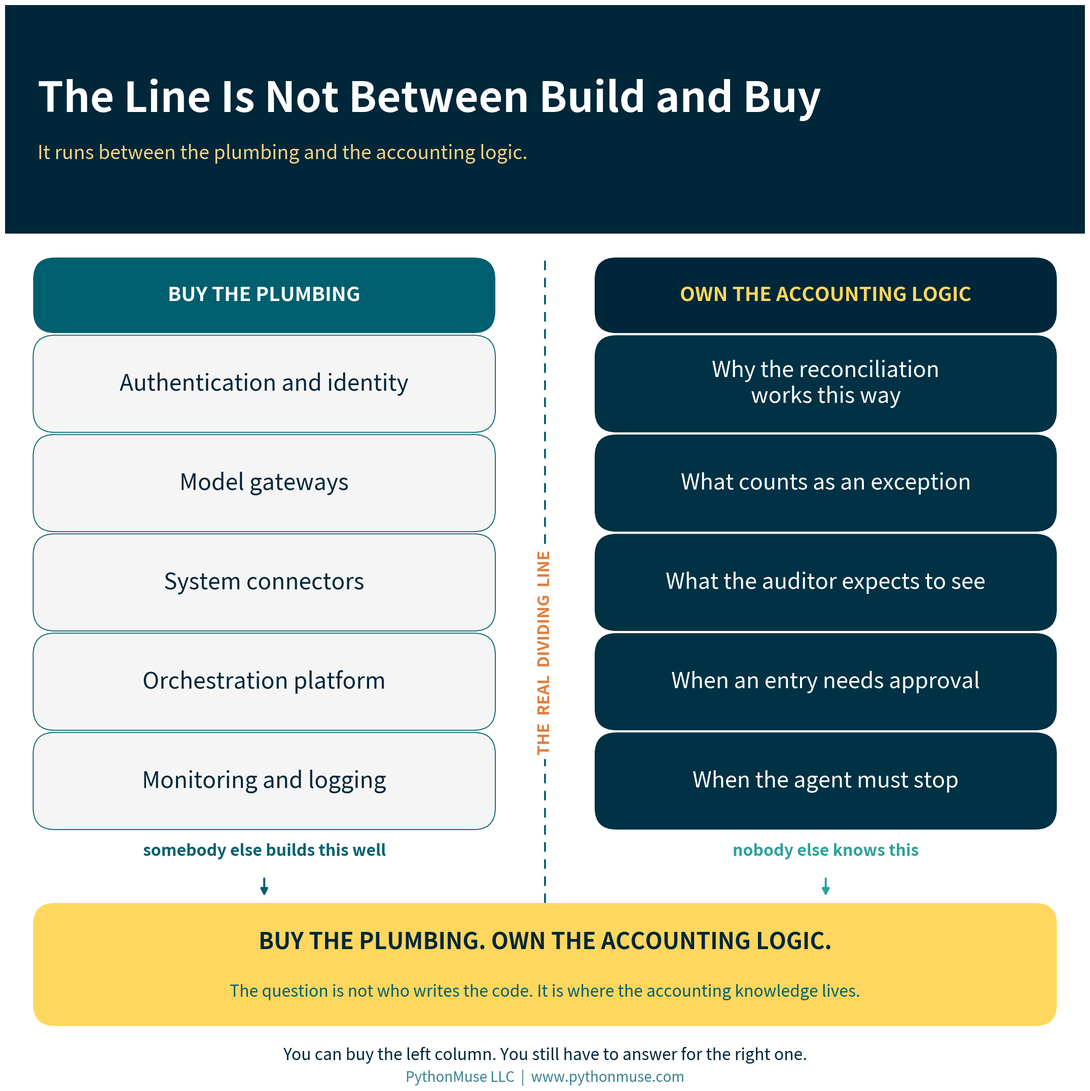

Reproduce this figure in Python. (Note: this script raises an exception after producing the figure.)
"""Generate branded visuals for Article 39 -- Buy the Platform. Own the
Accounting Logic.

Run from the article folder:
    python generate_visuals.py
"""

import matplotlib.pyplot as plt
from matplotlib.patches import FancyBboxPatch

DEEP_NAVY     = "#002639"
MIDNIGHT_TEAL = "#003144"
BRIGHT_TEAL   = "#3ABFB9"
GOLDEN_YELLOW = "#FFD75E"
WARM_GLOW     = "#F5D384"
OCEAN_TEAL    = "#005F6F"
SOFT_SAGE     = "#91BE8E"
SEA_GREEN     = "#2BA19A"
WHITE         = "#FFFFFF"
ALERT_RED     = "#E05252"
ALERT_ORANGE  = "#E07D3B"

LIGHT_GRAY = "#F5F5F5"

plt.rcParams["font.family"] = "sans-serif"

# ---------------------------------------------------------------------------
# PowerPoint-readability pass (trial for the house SKILL.md rule): every
# visual in this article was originally tuned with a 18pt floor. These are
# meant to be dropped onto a slide, not just viewed full-screen as a PNG, so
# the floor is raised to 22pt and every other size in the set is scaled up
# by the same ratio -- not just the smallest text, or the small text would
# end up closer in size to everything around it than it started.
#
# `pt()` wraps every *design* font size (the number tuned by eye in each
# call below) so the original value stays visible for reference. `canvas()`
# scales each figure's physical inches by the same factor -- since every box
# position and gap in this file is a fraction of the figure (0-1), enlarging
# the canvas by the same ratio as the text keeps every box the same size
# *relative to its text* as before. Nothing needs to be repositioned; the
# whole layout grows like a photograph enlargement. Footer branding
# ("PythonMuse LLC | www.pythonmuse.com") is exempted and keeps its
# original size, per instruction.
FONT_SCALE = 22 / 18


def pt(size):
    """Scale a design font size by FONT_SCALE, rounded to the nearest point."""
    return round(size * FONT_SCALE)


def canvas(w, h):
    """Scale a figure's inches by FONT_SCALE so boxes keep the same size
    relative to the now-larger text instead of fighting it."""
    return (round(w * FONT_SCALE, 1), round(h * FONT_SCALE, 1))


def lw(width):
    """Scale a line weight (points) by FONT_SCALE, to one decimal place."""
    return round(width * FONT_SCALE, 1)


def add_header_bar(fig, title, subtitle, height=0.13, title_size=29,
                    subtitle_size=16, brand_size=10.5, brand=True):
    bar = FancyBboxPatch(
        (0, 1 - height), 1, height,
        boxstyle="square,pad=0", transform=fig.transFigure,
        facecolor=DEEP_NAVY, edgecolor="none", zorder=0,
    )
    fig.patches.append(bar)
    fig.text(0.03, 1 - height / 2 + 0.018, title, fontsize=pt(title_size),
             fontweight="bold", color=WHITE, va="center", ha="left")
    fig.text(0.03, 1 - height / 2 - 0.032, subtitle, fontsize=pt(subtitle_size),
             color=WARM_GLOW, va="center", ha="left", alpha=1.0)
    if brand:
        fig.text(0.97, 1 - height / 2, "PythonMuse LLC", fontsize=pt(brand_size),
                 color=WHITE, va="center", ha="right", alpha=0.70)


# FancyBboxPatch inflates each box by `pad` on every side. Keep this small so
# that the gaps computed in each layout below survive and the connector arrows
# stay visible -- a larger pad silently eats them. This is a fractional
# (data-space) value, not a font size, so it does not scale with FONT_SCALE.
BOX_PAD = 0.004


def rounded_box(ax, xy, w, h, color, text_color=WHITE, text="", fontsize=12,
                sub="", subsize=10.5, sub_color=None, bold=True, title_offset=0.18,
                sub_offset=0.26, linespacing=1.4, edge=None, lw=0, ha="center",
                text_x=None, zorder=2):
    box = FancyBboxPatch(
        xy, w, h, boxstyle=f"round,pad={BOX_PAD},rounding_size=0.02",
        facecolor=color, edgecolor=edge or "none", linewidth=lw, zorder=zorder,
    )
    ax.add_patch(box)
    cx, cy = xy[0] + w / 2, xy[1] + h / 2
    tx = text_x if text_x is not None else cx
    if sub:
        ax.text(tx, cy + h * title_offset, text, fontsize=pt(fontsize),
                fontweight="bold" if bold else "normal",
                color=text_color, ha=ha, va="center", zorder=zorder + 1)
        ax.text(tx, cy - h * sub_offset, sub, fontsize=pt(subsize),
                color=sub_color or text_color, ha=ha, va="center",
                zorder=zorder + 1, alpha=1.0, linespacing=linespacing)
    else:
        ax.text(tx, cy, text, fontsize=pt(fontsize),
                fontweight="bold" if bold else "normal",
                color=text_color, ha=ha, va="center", zorder=zorder + 1,
                linespacing=linespacing)


def arrow_v(ax, x, y1, y2, color=OCEAN_TEAL, width=2.4):
    ax.annotate("", xy=(x, y2), xytext=(x, y1),
                arrowprops=dict(arrowstyle="-|>", color=color, lw=lw(width),
                                mutation_scale=round(17 * FONT_SCALE)), zorder=1)


# Anything at or lighter than Bright Teal takes dark text -- white on Bright
# Teal is the contrast violation that is easiest to ship without noticing.
LIGHT_FILLS = (BRIGHT_TEAL, GOLDEN_YELLOW, WARM_GLOW, SOFT_SAGE, LIGHT_GRAY, WHITE)

# On the yellow family, Ocean Teal reads as a deliberate secondary tone. On the
# teal family it just looks muddy, so subtitles there stay Deep Navy too.
TEAL_FILLS = (BRIGHT_TEAL, SOFT_SAGE)


def text_colors(fill):
    """Return (title_color, subtitle_color) for text sitting on `fill`."""
    if fill in TEAL_FILLS:
        return DEEP_NAVY, DEEP_NAVY
    if fill in LIGHT_FILLS:
        return DEEP_NAVY, OCEAN_TEAL
    return WHITE, WARM_GLOW


def blank_axes(figsize):
    fig, ax = plt.subplots(figsize=figsize, facecolor=WHITE)
    ax.set_xlim(0, 1)
    ax.set_ylim(0, 1)
    ax.axis("off")
    ax.set_position([0, 0, 1, 1])
    return fig, ax


def save(fig, name):
    fig.savefig(f"visuals/{name}", dpi=180, bbox_inches="tight",
                facecolor=fig.get_facecolor())
    plt.close(fig)


# ---------------------------------------------------------------------------
# 1. Hero -- the dividing line runs between plumbing and accounting logic,
#    not between "build" and "buy"
# ---------------------------------------------------------------------------
PLUMBING = [
    "Authentication and identity",
    "Model gateways",
    "System connectors",
    "Orchestration platform",
    "Monitoring and logging",
]

ACCOUNTING_LOGIC = [
    "Why the reconciliation\nworks this way",
    "What counts as an exception",
    "What the auditor expects to see",
    "When an entry needs approval",
    "When the agent must stop",
]


def make_hero():
    # Row items are the focal text (32-36pt design-size benchmark, before the
    # PowerPoint pass), so every supporting element -- header, column
    # headers, divider label, banner, footer -- is sized a step up to match
    # rather than left behind. The canvas grows by the same FONT_SCALE
    # factor as the text, so every box keeps its size relative to the text
    # it holds.
    fig, ax = blank_axes(canvas(17.4, 17.4))
    add_header_bar(fig, "The Line Is Not Between Build and Buy",
                   "It runs between the plumbing and the accounting logic.",
                   height=0.212, title_size=48, subtitle_size=22, brand=False)

    col_w = 0.42
    left_x, right_x = 0.03, 0.55
    head_bottom, head_h = 0.700, 0.062
    box_h, gap = 0.082, 0.010
    pitch = box_h + gap

    rounded_box(ax, (left_x, head_bottom), col_w, head_h, OCEAN_TEAL,
                text_color=WHITE, text="BUY THE PLUMBING", fontsize=23)
    rounded_box(ax, (right_x, head_bottom), col_w, head_h, DEEP_NAVY,
                text_color=GOLDEN_YELLOW, text="OWN THE ACCOUNTING LOGIC",
                fontsize=23)

    for i, label in enumerate(PLUMBING):
        y = head_bottom - gap - i * pitch - box_h
        rounded_box(ax, (left_x, y), col_w, box_h, LIGHT_GRAY,
                    text_color=DEEP_NAVY, text=label, fontsize=26, bold=False,
                    linespacing=1.25, edge=OCEAN_TEAL, lw=lw(1.1))

    for i, label in enumerate(ACCOUNTING_LOGIC):
        y = head_bottom - gap - i * pitch - box_h
        rounded_box(ax, (right_x, y), col_w, box_h, MIDNIGHT_TEAL,
                    text_color=WHITE, text=label, fontsize=25, bold=False,
                    linespacing=1.2)

    rows_bottom = head_bottom - gap - (len(PLUMBING) - 1) * pitch - box_h
    header_top = head_bottom + head_h

    # The dividing line itself.
    ax.plot([0.50, 0.50], [0.168, header_top + 0.007], linestyle=(0, (5, 4)),
            color=OCEAN_TEAL, linewidth=lw(2.2), zorder=1)
    ax.text(0.50, 0.400, "THE  REAL  DIVIDING  LINE", rotation=90,
            fontsize=pt(19), fontweight="bold", color=ALERT_ORANGE,
            ha="center", va="center", zorder=4,
            bbox=dict(facecolor=WHITE, edgecolor="none", pad=round(5 * FONT_SCALE)))

    wf_bottom, wf_h = 0.058, 0.106
    label_y = rows_bottom - 0.024
    arrow_top = label_y - 0.024
    ax.text(left_x + col_w / 2, label_y,
            "somebody else builds this well", fontsize=pt(19), fontweight="bold",
            color=OCEAN_TEAL, ha="center", va="center")
    ax.text(right_x + col_w / 2, label_y,
            "nobody else knows this", fontsize=pt(19), fontweight="bold",
            color=SEA_GREEN, ha="center", va="center")
    arrow_v(ax, left_x + col_w / 2, arrow_top, wf_bottom + wf_h + 0.009,
            color=OCEAN_TEAL)
    arrow_v(ax, right_x + col_w / 2, arrow_top, wf_bottom + wf_h + 0.009,
            color=SEA_GREEN)

    rounded_box(ax, (0.03, wf_bottom), 0.94, wf_h, GOLDEN_YELLOW,
                text_color=DEEP_NAVY, text="BUY THE PLUMBING. OWN THE ACCOUNTING LOGIC.",
                fontsize=26,
                sub="The question is not who writes the code. It is where the accounting knowledge lives.",
                subsize=19, sub_color=OCEAN_TEAL,
                title_offset=0.19, sub_offset=0.24)

    # This line has to point at the two columns above it and add a beat the
    # banner has not already made -- accountability. An earlier version
    # ("build or buy is a budgeting question; this is a control question")
    # had no referent for "this" and contradicted the article's own point
    # that internal building carries real cost too.
    fig.text(0.5, 0.027,
             "You can buy the left column. You still have to answer for the right one.",
             fontsize=pt(19), color=DEEP_NAVY, ha="center", va="center",
             style="italic")
    # Footer branding keeps its original size -- exempt from the scale pass.
    fig.text(0.5, 0.006, "PythonMuse LLC  |  www.pythonmuse.com",
             fontsize=20, color=OCEAN_TEAL, ha="center", va="center", alpha=0.78)

    save(fig, "39_hero.png")


# ---------------------------------------------------------------------------
# 2. SOC scope -- what SOC 2 answers, what SOC 1 answers, what neither does
# ---------------------------------------------------------------------------
SOC_PANELS = [
    ("SOC 2", MIDNIGHT_TEAL, "ANSWERS",
     "Are the vendor's controls over security, availability,\n"
     "processing integrity, confidentiality and privacy\n"
     "suitably designed — and, in a Type 2, operating?",
     "An examination and a report.\nThere is no such thing as\n\"SOC 2 certified.\""),
    ("SOC 1", OCEAN_TEAL, "ANSWERS",
     "Are the vendor's controls relevant to your internal\n"
     "control over financial reporting designed and\n"
     "operating as described?",
     "The right question once an agent\ntouches journal entries — whatever\nthe marketing page says."),
    ("NEITHER", GOLDEN_YELLOW, "ANSWERS",
     "Does this agent correctly perform\n"
     "YOUR reconciliation, with YOUR exceptions,\n"
     "to YOUR evidence standard?",
     "This one does not arrive as a PDF.\nYou test it, or nobody does."),
]


def make_soc_scope():
    fig, ax = blank_axes(canvas(17.6, 18.6))
    add_header_bar(fig, "Three Reports. Three Different Questions.",
                   "Asking SOC 2 whether the agent reconciles your bank account is asking the wrong document.",
                   height=0.152, title_size=44, subtitle_size=21, brand=False)

    top = 0.795
    card_h = 0.207
    gap = 0.036
    x, w = 0.03, 0.94

    for i, (name, fill, verb, body, note) in enumerate(SOC_PANELS):
        y = top - i * (card_h + gap) - card_h
        rounded_box(ax, (x, y), w, card_h, fill)

        title_col, note_col = text_colors(fill)
        # On Golden Yellow the body must not be white -- text_colors handles
        # the pairing, but the body line is set explicitly for clarity.
        body_col = DEEP_NAVY if fill in LIGHT_FILLS else WHITE

        # Name chip on the left of the card, sized for the label it holds.
        chip_w = 0.205
        chip_fill = WHITE if fill in LIGHT_FILLS else WARM_GLOW
        rounded_box(ax, (x + 0.022, y + card_h / 2 - 0.048), chip_w, 0.096,
                    chip_fill, text_color=DEEP_NAVY, text=name, fontsize=30)

        text_left = x + 0.022 + chip_w + 0.030
        ax.text(text_left, y + card_h * 0.775, verb, fontsize=pt(19),
                fontweight="bold", color=note_col, ha="left", va="center",
                zorder=4)
        ax.text(text_left, y + card_h * 0.505, body, fontsize=pt(24),
                color=body_col, ha="left", va="center", zorder=4,
                linespacing=1.42)
        # This note was the 18pt floor that set FONT_SCALE -- it now renders
        # at exactly 22pt.
        ax.text(text_left, y + card_h * 0.165, note, fontsize=pt(18),
                color=note_col, ha="left", va="center", zorder=4,
                style="italic", linespacing=1.38)

    fig.text(0.5, 0.030,
             "Read the report, not the badge — then ask for the complementary user entity controls.",
             fontsize=pt(20), color=DEEP_NAVY, ha="center", va="center",
             fontweight="bold")
    fig.text(0.5, 0.008, "PythonMuse LLC  |  www.pythonmuse.com",
             fontsize=19, color=OCEAN_TEAL, ha="center", va="center", alpha=0.78)

    save(fig, "39_soc_scope.png")


# ---------------------------------------------------------------------------
# 3. Agent questions -- the accounting control question and its agent form
# ---------------------------------------------------------------------------
# The right column's longest lines are wrapped by hand: at design-size 24pt in
# a 0.455-wide column they overrun the card and collide with the incoming
# connector arrow. Wrapping keeps the wording intact rather than shrinking
# the font to fit.
AGENT_ROWS = [
    ("Who can perform the action?",
     "Which tools and systems\nmay the agent call?"),
    ("Who authorized it?",
     "Whose authority is the\nagent acting under?"),
    ("What access was granted?",
     "What is in scope — and\nwhat is deliberately not?"),
    ("What evidence exists?",
     "What does the agent log,\nand for how long?"),
    ("Can it be traced to the approver?",
     "Does the agent's identity\nappear in the audit trail?"),
    ("What happens when it goes wrong?",
     "What makes the agent stop\ninstead of continuing?"),
]


def make_agent_questions():
    fig, ax = blank_axes(canvas(19.0, 18.0))
    add_header_bar(fig, "The Questions Did Not Change. The Actor Did.",
                   "Accounting has asked all six of these since long before anyone said \"agentic.\"",
                   height=0.130, title_size=44, subtitle_size=21, brand=False)

    # Row geometry is sized so that the closing banner still clears the footer:
    # the first pass put banner_y below zero and the banner ran off the canvas.
    head_bottom, head_h = 0.790, 0.055
    left_x, right_x = 0.03, 0.515
    col_w = 0.455
    row_h, gap = 0.085, 0.013
    pitch = row_h + gap

    rounded_box(ax, (left_x, head_bottom), col_w, head_h, OCEAN_TEAL,
                text_color=WHITE, text="THE CONTROL QUESTION", fontsize=22)
    rounded_box(ax, (right_x, head_bottom), col_w, head_h, DEEP_NAVY,
                text_color=GOLDEN_YELLOW, text="ITS AGENT FORM", fontsize=22)

    for i, (classic, agentic) in enumerate(AGENT_ROWS):
        y = head_bottom - gap - i * pitch - row_h
        rounded_box(ax, (left_x, y), col_w, row_h, LIGHT_GRAY,
                    text_color=DEEP_NAVY, text=classic, fontsize=24,
                    bold=False, linespacing=1.25, edge=OCEAN_TEAL, lw=lw(1.1))
        rounded_box(ax, (right_x, y), col_w, row_h, MIDNIGHT_TEAL,
                    text_color=WHITE, text=agentic, fontsize=24,
                    bold=False, linespacing=1.25)
        # Connector between the two columns for this row.
        ax.annotate("", xy=(right_x - 0.004, y + row_h / 2),
                    xytext=(left_x + col_w + 0.004, y + row_h / 2),
                    arrowprops=dict(arrowstyle="-|>", color=SEA_GREEN, lw=lw(2.2),
                                    mutation_scale=round(16 * FONT_SCALE)), zorder=1)

    rows_bottom = head_bottom - gap - (len(AGENT_ROWS) - 1) * pitch - row_h

    banner_h = 0.100
    banner_y = rows_bottom - 0.048 - banner_h
    rounded_box(ax, (0.03, banner_y), 0.94, banner_h, GOLDEN_YELLOW,
                text_color=DEEP_NAVY,
                text="THE NOUNS CHANGED. THE QUESTIONS DID NOT.",
                fontsize=27,
                # This subtitle was the other 18pt floor -- also lands at
                # exactly 22pt now.
                sub="NIST is working on agent identity and authorization. Accounting has been working on it for a century.",
                subsize=18, sub_color=OCEAN_TEAL,
                title_offset=0.19, sub_offset=0.25)

    fig.text(0.5, 0.008, "PythonMuse LLC  |  www.pythonmuse.com",
             fontsize=19, color=OCEAN_TEAL, ha="center", va="center", alpha=0.78)

    save(fig, "39_agent_questions.png")


# ---------------------------------------------------------------------------
# 4. Exit test -- what you can walk out with
# ---------------------------------------------------------------------------
EXIT_ITEMS = [
    ("THE WORKFLOW", "Can it be exported in any usable form?"),
    ("THE INSTRUCTIONS", "Prompts, rules, thresholds and mappings your team wrote."),
    ("YOUR TEST CASES", "Real hours of accounting judgment. Who keeps them?"),
    ("LOGS AND EVIDENCE", "Especially for periods already audited."),
    ("OWNERSHIP", "Who owns what was built during implementation?"),
    ("THE ABILITY TO RUN IT", "Could your team operate this somewhere else?"),
]


def make_exit_test():
    fig, ax = blank_axes(canvas(17.0, 18.0))
    add_header_bar(fig, "The Exit Test",
                   "If the relationship ends tomorrow, what do you actually walk out with?",
                   height=0.128, title_size=50, subtitle_size=21, brand=False)

    # Card pitch is sized so the closing banner and the italic note both clear
    # the footer -- the first pass computed a negative banner_y and the banner,
    # the note and the footer all printed on top of each other.
    top = 0.824
    card_h = 0.088
    gap = 0.015
    x, w = 0.03, 0.94
    num_fills = [MIDNIGHT_TEAL, OCEAN_TEAL, SEA_GREEN,
                 MIDNIGHT_TEAL, OCEAN_TEAL, SEA_GREEN]

    for i, (label, detail) in enumerate(EXIT_ITEMS):
        y = top - i * (card_h + gap) - card_h
        rounded_box(ax, (x, y), w, card_h, LIGHT_GRAY, edge=OCEAN_TEAL, lw=lw(1.1))

        # Numbered badge, sized to sit inside the shorter card with margin.
        rounded_box(ax, (x + 0.020, y + card_h / 2 - 0.030), 0.068, 0.060,
                    num_fills[i], text_color=WHITE, text=str(i + 1), fontsize=28)

        text_left = x + 0.020 + 0.068 + 0.028
        ax.text(text_left, y + card_h * 0.680, label, fontsize=pt(25),
                fontweight="bold", color=DEEP_NAVY, ha="left", va="center",
                zorder=4)
        ax.text(text_left, y + card_h * 0.280, detail, fontsize=pt(21),
                color=OCEAN_TEAL, ha="left", va="center", zorder=4)

    rows_bottom = top - (len(EXIT_ITEMS) - 1) * (card_h + gap) - card_h

    # Both banner lines go through `text` so they render at the same weight --
    # passing the second as `sub` leaves it un-bolded beside a bold first line.
    banner_h = 0.108
    banner_y = rows_bottom - 0.045 - banner_h
    rounded_box(ax, (0.03, banner_y), 0.94, banner_h, GOLDEN_YELLOW,
                text_color=DEEP_NAVY,
                text="IF INDEPENDENCE IS IN THE SALES PITCH,\nIT BELONGS IN ACCEPTANCE TESTING.",
                fontsize=27, linespacing=1.6)

    fig.text(0.5, 0.038,
             "Run this before you sign — not the week you need it.",
             fontsize=pt(20), color=DEEP_NAVY, ha="center", va="center",
             style="italic")
    fig.text(0.5, 0.010, "PythonMuse LLC  |  www.pythonmuse.com",
             fontsize=19, color=OCEAN_TEAL, ha="center", va="center", alpha=0.78)

    save(fig, "39_exit_test.png")


# ---------------------------------------------------------------------------
# 5. Three questions -- and who owns the answer to each
# ---------------------------------------------------------------------------
TRUST_QUESTIONS = [
    ("1", "CAN I TRUST THE COMPANY?", MIDNIGHT_TEAL,
     "Security, privacy, contractual protections, financial\n"
     "viability, subservice organizations, business continuity,\n"
     "and the relevant SOC reports — read, not collected.",
     "VENDOR RISK MANAGEMENT"),
    ("2", "CAN I TRUST THE AGENT ENVIRONMENT?", OCEAN_TEAL,
     "Models, permissions, identity, authorization, tool access,\n"
     "logging, model-change notification, human intervention,\n"
     "and what happens when the agent fails.",
     "AI GOVERNANCE"),
    ("3", "CAN I TRUST THIS AGENT TO DO THIS WORK?", GOLDEN_YELLOW,
     "Your own testing. Your own exceptions. Your own control\n"
     "requirements. Your own evidence. There is no report\n"
     "from anybody else that answers this one.",
     "ACCOUNTING"),
]


def make_three_questions():
    fig, ax = blank_axes(canvas(17.8, 18.8))
    add_header_bar(fig, "Three Questions Before You Approve an Agent",
                   "Built it or bought it — the third one never leaves the department.",
                   height=0.145, title_size=43, subtitle_size=21, brand=False)

    top = 0.800
    card_h = 0.203
    gap = 0.034
    x, w = 0.03, 0.94

    for i, (num, question, fill, body, owner) in enumerate(TRUST_QUESTIONS):
        y = top - i * (card_h + gap) - card_h
        rounded_box(ax, (x, y), w, card_h, fill)

        on_light = fill in LIGHT_FILLS
        head_col = DEEP_NAVY if on_light else WHITE
        body_col = DEEP_NAVY if on_light else WHITE
        note_col = OCEAN_TEAL if on_light else WARM_GLOW

        # Number badge.
        badge_fill = WHITE if on_light else WARM_GLOW
        rounded_box(ax, (x + 0.022, y + card_h * 0.56), 0.072, 0.074,
                    badge_fill, text_color=DEEP_NAVY, text=num, fontsize=30)

        text_left = x + 0.022 + 0.072 + 0.028
        ax.text(text_left, y + card_h * 0.820, question, fontsize=pt(27),
                fontweight="bold", color=head_col, ha="left", va="center",
                zorder=4)
        # Body sits higher than the first pass so the owner chip below it has
        # real clearance instead of touching the body's last line.
        ax.text(text_left, y + card_h * 0.520, body, fontsize=pt(21),
                color=body_col, ha="left", va="center", zorder=4,
                linespacing=1.40)

        # Owner chip, bottom-left under the body, widened for its label.
        chip_w = 0.30 if len(owner) > 16 else 0.20
        rounded_box(ax, (text_left, y + card_h * 0.045), chip_w, 0.048,
                    DEEP_NAVY if on_light else WHITE,
                    text_color=GOLDEN_YELLOW if on_light else DEEP_NAVY,
                    text=owner, fontsize=19)

        if i == 2:
            ax.text(x + w - 0.028, y + card_h * 0.150,
                    "does not outsource", fontsize=pt(20), fontweight="bold",
                    color=OCEAN_TEAL, ha="right", va="center", zorder=4,
                    style="italic")

    fig.text(0.5, 0.032,
             "\"How do you know this works?\" is not a question the vendor can answer for you.",
             fontsize=pt(21), color=DEEP_NAVY, ha="center", va="center",
             fontweight="bold")
    fig.text(0.5, 0.009, "PythonMuse LLC  |  www.pythonmuse.com",
             fontsize=19, color=OCEAN_TEAL, ha="center", va="center", alpha=0.78)

    save(fig, "39_three_questions.png")


# ---------------------------------------------------------------------------
# 6. Social square
# ---------------------------------------------------------------------------
def make_social_square():
    # Narrow canvas (8in), so the title wraps to two lines to stay dominant --
    # add_header_bar's offsets assume one line, so the bar is built by hand.
    fig, ax = blank_axes(canvas(8, 12.4))
    header_h = 0.230
    bar = FancyBboxPatch(
        (0, 1 - header_h), 1, header_h,
        boxstyle="square,pad=0", transform=fig.transFigure,
        facecolor=DEEP_NAVY, edgecolor="none", zorder=0,
    )
    fig.patches.append(bar)
    fig.text(0.05, 0.975, "Buy the Platform.\nOwn the Logic.", fontsize=pt(42),
             fontweight="bold", color=WHITE, va="top", ha="left",
             linespacing=1.1)
    fig.text(0.05, 0.818, "Build or buy is the wrong question.",
             fontsize=pt(21), color=WARM_GLOW, va="top", ha="left")

    rounded_box(ax, (0.06, 0.584), 0.88, 0.173, MIDNIGHT_TEAL,
                text_color=WHITE, text="A SOC 2 REPORT TELLS YOU",
                fontsize=21,
                sub="THE VENDOR'S CONTROLS\nWERE EXAMINED",
                subsize=24, sub_color=WARM_GLOW, linespacing=1.3,
                title_offset=0.26, sub_offset=0.18)

    rounded_box(ax, (0.06, 0.390), 0.88, 0.173, OCEAN_TEAL,
                text_color=WHITE, text="IT DOES NOT TELL YOU",
                fontsize=21,
                sub="THAT THE AGENT RECONCILES\nYOUR BANK ACCOUNT",
                subsize=24, sub_color=WARM_GLOW, linespacing=1.3,
                title_offset=0.26, sub_offset=0.18)

    rounded_box(ax, (0.06, 0.199), 0.88, 0.168, GOLDEN_YELLOW,
                text_color=DEEP_NAVY,
                text="THAT PART IS\nSTILL YOURS",
                fontsize=28, linespacing=1.7)

    # This closing line was the third 18pt floor in the set -- also now 22pt.
    fig.text(0.5, 0.120,
             "Buy the plumbing.\nOwn the accounting logic.",
             fontsize=pt(18), color=DEEP_NAVY, ha="center", va="center",
             fontweight="bold", linespacing=1.6)
    fig.text(0.5, 0.025, "PythonMuse LLC  |  www.pythonmuse.com", fontsize=18,
             color=OCEAN_TEAL, ha="center", va="center", alpha=0.85)

    save(fig, "39_social_square.png")


if __name__ == "__main__":
    make_hero()
    make_soc_scope()
    make_agent_questions()
    make_exit_test()
    make_three_questions()
    make_social_square()
    print("Generated 6 visuals for Article 39.")
